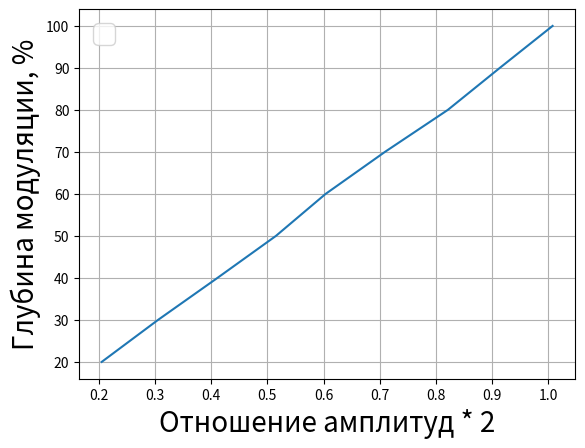

Recreate this plot in Python.
import matplotlib.pyplot as plt
import math
from copy import copy, deepcopy
import numpy as np

xs1 = [20,30,40,50,60,80,100,120,140,160,180,200]
for i in range(len(xs1)):
    xs1[i] = 1 / xs1[i] * 10**3

ls1 = [37,27,21,17,15,12,10,8,7,6,5.5,5]

xs2 = [5,4,3.5,3,2.5,1,0.5,0.2]

# for i in range(len(xs2)):
#     xs2[i] = 1 / xs1[i] / 10**3

ls2 = [5,4,3.5,3,2.5,1,0.5,0.2]

#AMMMM

ms = [20,30,40,50,60,70,80,90,100]
vs = [54.88,81.75,110.1,138,161.7,190,220,244.8,270]

big = 535.7

for i in range(len(vs)):
    vs[i] = vs[i] / (big / 2)


plt.plot(vs,ms)


#plt.plot(xs2,ls2)


def fun(arrx,arry):
    x = arrx
    y = arry

    xy_av = 0
    x_2_av = 0
    y_2_av = 0
    x_av=0
    y_av = 0
    for i in range(len(arrx)):
        x_av += x[i]
        y_av += y[i]
        xy_av += x[i] * y[i]
        x_2_av += x[i] * x[i]
        y_2_av += y[i] * y[i]
    
    x_av /= len(x)
    y_av /= len(y)
    xy_av /= len(x)
    x_2_av /= len(x)
    y_2_av /= len(x)

    a = (xy_av - x_av * y_av)/(x_2_av - x_av ** 2)
    b = y_av - a * x_av
    k = xy_av / x_2_av

    sigma_a = 1/(7**(0.5))*(abs( (y_2_av - y_av ** 2)/(x_2_av - x_av**2) - a*2 )) ** 0.5
    sigma_b = sigma_a * (x_2_av - x_av**2)**0.5

    return(a,b,k,sigma_a,sigma_b)

a,b,k,sigma_a,sigma_b = fun(xs2,ls2)
print(a,b)
y = 5
#plt.plot([0,y],[b,a*y+b],label="Наилучшая прямая: y = 0.72x + 2.19")
#plt.plot([0,y],[0,k*y])

#plt.plot(x_smooth, y_smooth)

plt.xlabel(r"Отношение амплитуд * 2",fontsize=20)
plt.ylabel(r"Глубина модуляции, %",fontsize=20)
plt.legend(fontsize = 20)
plt.grid()
plt.show()
